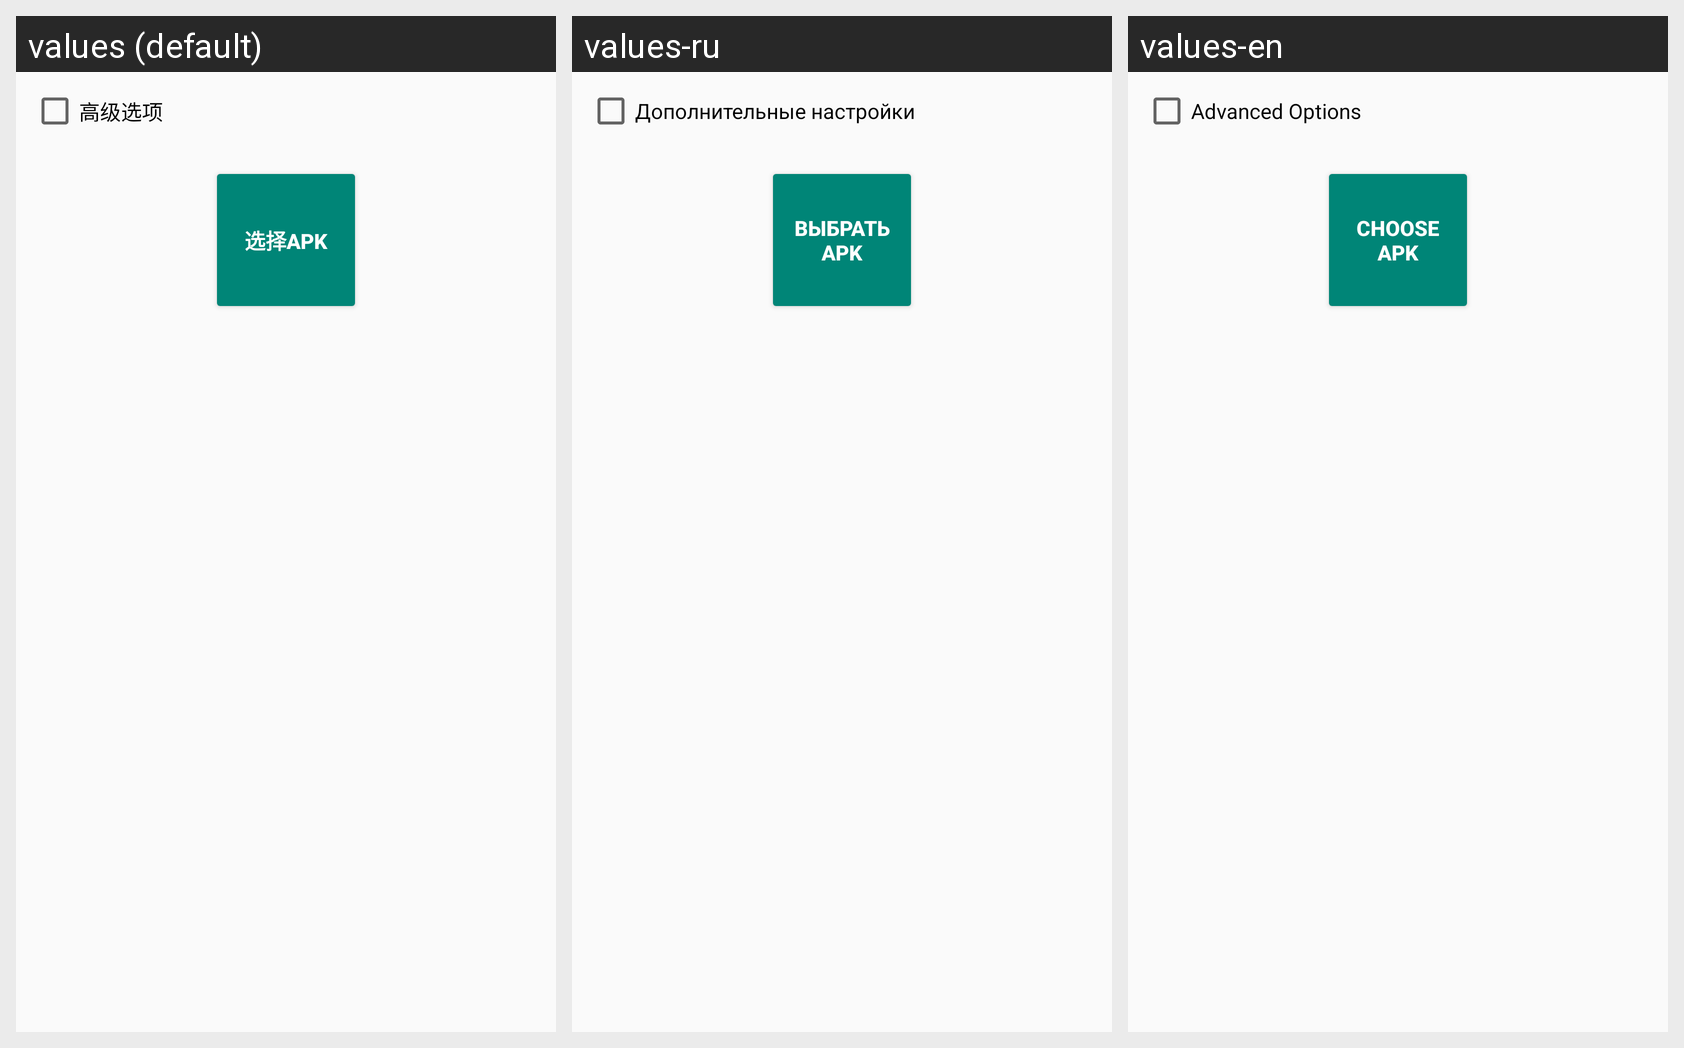

For this localized Android screen grid, give each drawn string resource with its value in every locale shown.
Android screen res/layout/fragment_encrypt_string.xml rendered under 3 locales, left to right: values (default), values-ru, values-en. Device: Nexus 5 (rendered at 1080×1920; each locale shown at half size, 540×960, under a caption strip naming it); theme AppTheme.
Strings drawn on this screen, with the default value and each locale's value (text and hints the layout hard-codes, and strings that could not be matched under every locale, appear in the picture but are not listed):

advanced_options
  values: 高级选项
  values-ru: Дополнительные настройки
  values-en: Advanced Options

choose_apk
  values: 选择APK
  values-ru: Выбрать
      APK
  values-en: Choose APK
